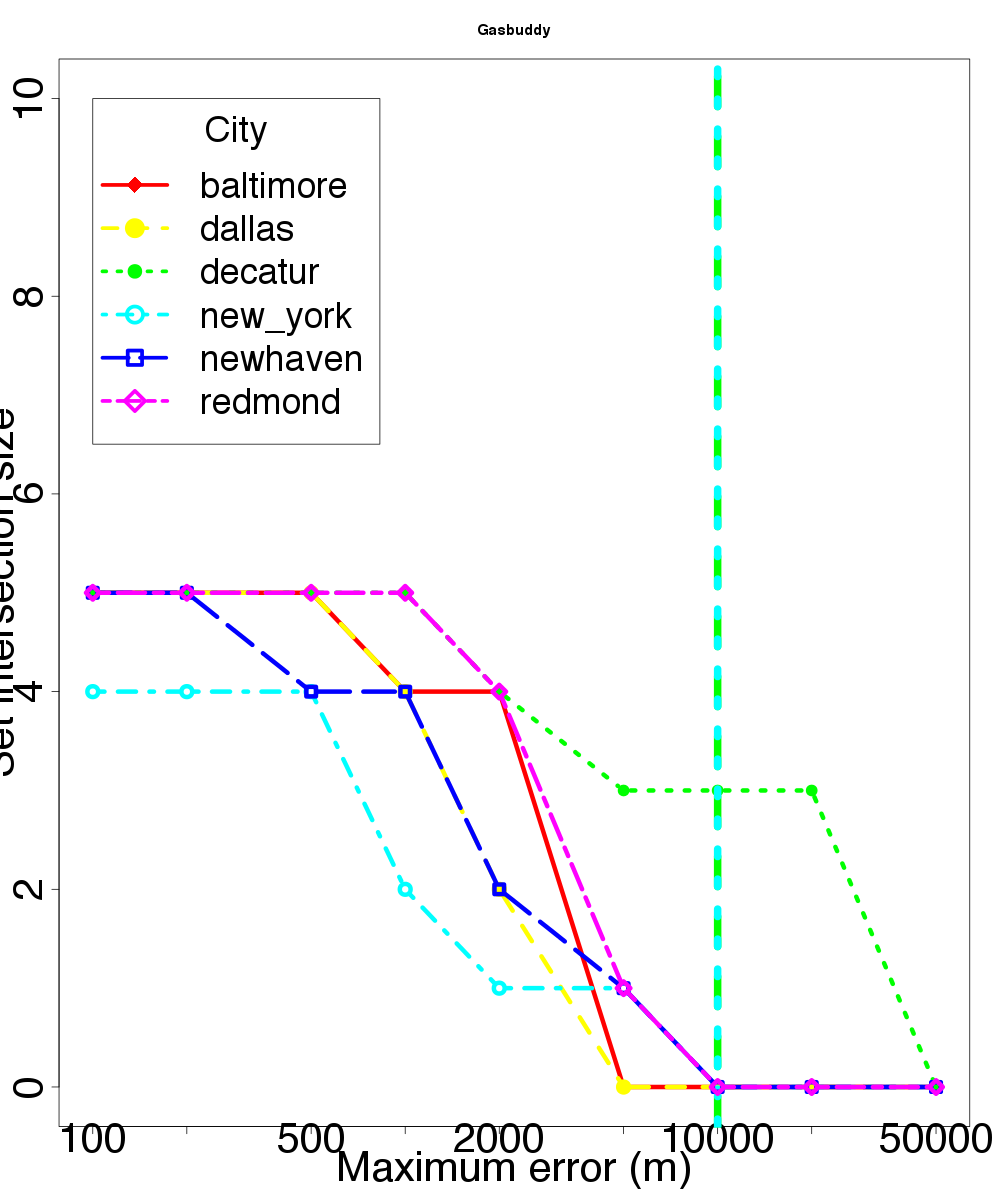

The table this chart was drawn from, first rows:
location, skew, distortion
baltimore, 100, 5
baltimore, 200, 5
baltimore, 500, 5
baltimore, 1000, 4
baltimore, 2000, 4
baltimore, 5000, 0
baltimore, 10000, 0
baltimore, 20000, 0
baltimore, 50000, 0
dallas, 100, 5
dallas, 200, 5
dallas, 500, 5
dallas, 1000, 4
dallas, 2000, 2
dallas, 5000, 0
dallas, 10000, 0
dallas, 20000, 0
dallas, 50000, 0
decatur, 100, 5
decatur, 200, 5
decatur, 500, 5
decatur, 1000, 5
decatur, 2000, 4
decatur, 5000, 3
decatur, 10000, 3
decatur, 20000, 3
decatur, 50000, 0
new_york, 100, 4
new_york, 200, 4
new_york, 500, 4
new_york, 1000, 2
new_york, 2000, 1
new_york, 5000, 1
new_york, 10000, 0
new_york, 20000, 0
new_york, 50000, 0
newhaven, 100, 5
newhaven, 200, 5
newhaven, 500, 4
newhaven, 1000, 4
newhaven, 2000, 2
newhaven, 5000, 1
newhaven, 10000, 0
newhaven, 20000, 0
newhaven, 50000, 0
redmond, 100, 5
redmond, 200, 5
redmond, 500, 5
redmond, 1000, 5
redmond, 2000, 4
redmond, 5000, 1
redmond, 10000, 0
redmond, 20000, 0
redmond, 50000, 0
